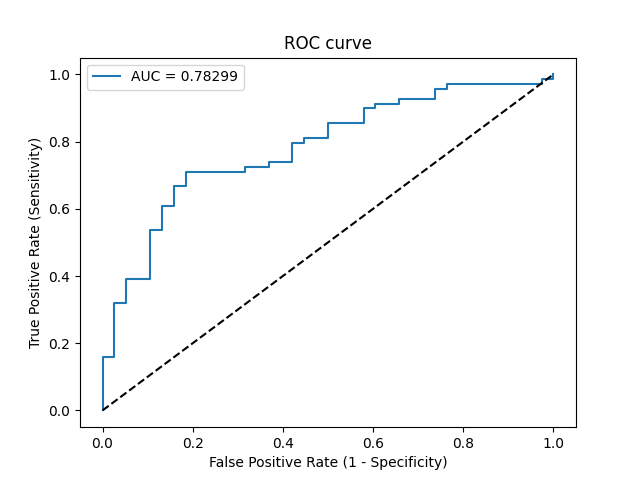

Source data for this figure (header and first rows):
Threshold, Sensitivity, Specificity, NPV, PPV
inf, 0.0, 1.0, 0.3551, 0
0.9412, 0.01449, 1.0, 0.3585, 1.0
0.8879, 0.1594, 1.0, 0.3958, 1.0
0.8849, 0.1594, 0.9737, 0.3895, 0.9167
0.8447, 0.3188, 0.9737, 0.4405, 0.9565
0.8438, 0.3188, 0.9474, 0.4337, 0.9167
0.8284, 0.3913, 0.9474, 0.4615, 0.931
0.8232, 0.3913, 0.8947, 0.4474, 0.871
0.7767, 0.5362, 0.8947, 0.5152, 0.9024
0.7725, 0.5362, 0.8684, 0.5077, 0.881
0.7603, 0.6087, 0.8684, 0.55, 0.8936
0.7564, 0.6087, 0.8421, 0.5424, 0.875
0.7424, 0.6667, 0.8421, 0.5818, 0.8846
0.7396, 0.6667, 0.8158, 0.5741, 0.8679
0.7136, 0.7101, 0.8158, 0.6078, 0.875
0.6837, 0.7101, 0.6842, 0.5652, 0.8033
0.6796, 0.7246, 0.6842, 0.5778, 0.8065
0.6714, 0.7246, 0.6316, 0.5581, 0.7812
0.6639, 0.7391, 0.6316, 0.5714, 0.7846
0.6627, 0.7391, 0.5789, 0.55, 0.7612
0.6369, 0.7971, 0.5789, 0.6111, 0.7746
0.6346, 0.7971, 0.5526, 0.6, 0.7639
0.6298, 0.8116, 0.5526, 0.6176, 0.7671
0.624, 0.8116, 0.5, 0.5938, 0.7467
0.6156, 0.8551, 0.5, 0.6552, 0.7564
0.5848, 0.8551, 0.4211, 0.6154, 0.7284
0.5427, 0.8986, 0.4211, 0.6957, 0.7381
0.5391, 0.8986, 0.3947, 0.6818, 0.7294
0.5385, 0.913, 0.3947, 0.7143, 0.7326
0.5364, 0.913, 0.3421, 0.6842, 0.7159
0.5303, 0.9275, 0.3421, 0.7222, 0.7191
0.5101, 0.9275, 0.2632, 0.6667, 0.6957
0.5035, 0.9565, 0.2632, 0.7692, 0.7021
0.4882, 0.9565, 0.2368, 0.75, 0.6947
0.4817, 0.971, 0.2368, 0.8182, 0.6979
0.3944, 0.971, 0.02632, 0.3333, 0.6442
0.3843, 0.9855, 0.02632, 0.5, 0.6476
0.3474, 0.9855, 0.0, 0.0, 0.6415
0.2908, 1.0, 0.0, 0, 0.6449
